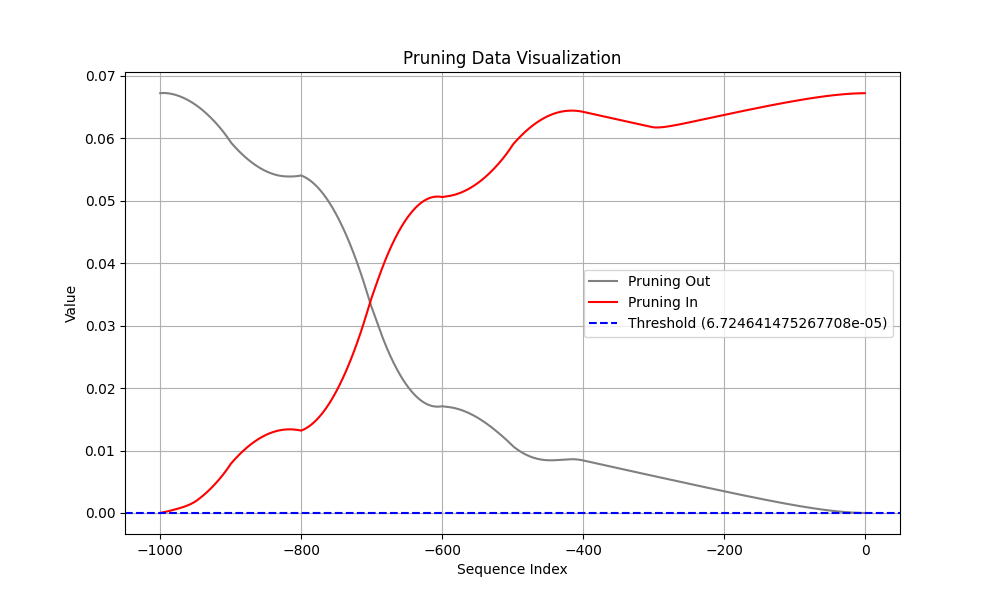

Data behind this chart, as committed beside it:
Coalition, t (event index), Pruning, Shapley Value
Sum of contribution of events > t, -1, 1, 4.776604473590851e-07
Sum of contribution of events ≤ t, -1, 1, 0.06725
Sum of contribution of events > t, -2, 0, 1.3970490545034408e-06
Sum of contribution of events ≤ t, -2, 0, 0.06725
Sum of contribution of events > t, -3, 0, 2.7298685163259506e-06
Sum of contribution of events ≤ t, -3, 0, 0.06724
Sum of contribution of events > t, -4, 0, 4.453627392649651e-06
Sum of contribution of events ≤ t, -4, 0, 0.06724
Sum of contribution of events > t, -5, 0, 6.5503045916557314e-06
Sum of contribution of events ≤ t, -5, 0, 0.06724
Sum of contribution of events > t, -6, 0, 9.005252271890641e-06
Sum of contribution of events ≤ t, -6, 0, 0.06724
Sum of contribution of events > t, -7, 0, 1.1806394904851914e-05
Sum of contribution of events ≤ t, -7, 0, 0.06724
Sum of contribution of events > t, -8, 0, 1.4943672344088555e-05
Sum of contribution of events ≤ t, -8, 0, 0.06723
Sum of contribution of events > t, -9, 0, 1.8408490344882012e-05
Sum of contribution of events ≤ t, -9, 0, 0.06723
Sum of contribution of events > t, -10, 0, 2.219347096979618e-05
Sum of contribution of events ≤ t, -10, 0, 0.06722
Sum of contribution of events > t, -11, 0, 2.6292094960808753e-05
Sum of contribution of events ≤ t, -11, 0, 0.06722
Sum of contribution of events > t, -12, 0, 3.069848753511906e-05
Sum of contribution of events ≤ t, -12, 0, 0.06722
Sum of contribution of events > t, -13, 0, 3.540736250579357e-05
Sum of contribution of events ≤ t, -13, 0, 0.06721
Sum of contribution of events > t, -14, 0, 4.0413808077573775e-05
Sum of contribution of events ≤ t, -14, 0, 0.06721
Sum of contribution of events > t, -15, 0, 4.571322724223137e-05
Sum of contribution of events ≤ t, -15, 0, 0.0672
Sum of contribution of events > t, -16, 0, 5.130130797624588e-05
Sum of contribution of events ≤ t, -16, 0, 0.0672
Sum of contribution of events > t, -17, 0, 5.717384442687034e-05
Sum of contribution of events ≤ t, -17, 0, 0.06719
Sum of contribution of events > t, -18, 0, 6.332683004438877e-05
Sum of contribution of events ≤ t, -18, 0, 0.06718
Sum of contribution of events > t, -19, 0, 6.975642405450344e-05
Sum of contribution of events ≤ t, -19, 0, 0.06718
Sum of contribution of events > t, -20, 0, 7.645883969962597e-05
Sum of contribution of events ≤ t, -20, 0, 0.06717
Sum of contribution of events > t, -21, 0, 8.343037217855453e-05
Sum of contribution of events ≤ t, -21, 0, 0.06716
Sum of contribution of events > t, -22, 0, 9.066736325621605e-05
Sum of contribution of events ≤ t, -22, 0, 0.06716
Sum of contribution of events > t, -23, 0, 9.816626459360123e-05
Sum of contribution of events ≤ t, -23, 0, 0.06715
Sum of contribution of events > t, -24, 0, 0.0001059
Sum of contribution of events ≤ t, -24, 0, 0.06714
Sum of contribution of events > t, -25, 0, 0.0001139
Sum of contribution of events ≤ t, -25, 0, 0.06713
Sum of contribution of events > t, -26, 0, 0.0001222
Sum of contribution of events ≤ t, -26, 0, 0.06712
Sum of contribution of events > t, -27, 0, 0.0001307
Sum of contribution of events ≤ t, -27, 0, 0.06712
Sum of contribution of events > t, -28, 0, 0.0001395
Sum of contribution of events ≤ t, -28, 0, 0.06711
Sum of contribution of events > t, -29, 0, 0.0001485
Sum of contribution of events ≤ t, -29, 0, 0.0671
Sum of contribution of events > t, -30, 0, 0.0001577
Sum of contribution of events ≤ t, -30, 0, 0.06709
... 1,940 more rows
